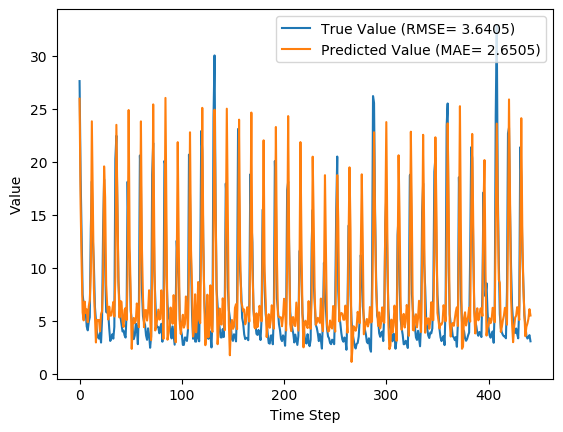

Data behind this chart, as committed beside it:
y_true, y_pred, y_true_scaled, y_pred_scaled
27.59, 25.93, 0.8587, 0.8054
18.73, 16.03, 0.5747, 0.488
12.85, 10.49, 0.3862, 0.3105
7.48, 5.792, 0.2141, 0.16
6.57, 5.041, 0.1849, 0.1359
6.04, 6.811, 0.1679, 0.1927
5.81, 5.737, 0.1606, 0.1582
4.46, 6.082, 0.1173, 0.1693
4.1, 4.866, 0.1058, 0.1303
4.91, 6.371, 0.1317, 0.1786
5.34, 6.949, 0.1455, 0.1971
13.68, 9.682, 0.4128, 0.2847
18.14, 23.8, 0.5558, 0.7372
12.64, 15.58, 0.3795, 0.4737
10.28, 8.068, 0.3038, 0.2329
6.35, 5.591, 0.1779, 0.1535
5.03, 2.959, 0.1356, 0.06921
3.92, 5.098, 0.1, 0.1377
3.44, 5.018, 0.08462, 0.1352
3.32, 5.077, 0.08077, 0.1371
3.86, 4.017, 0.09808, 0.1031
2.95, 5.637, 0.06891, 0.155
5.15, 5.908, 0.1394, 0.1637
13.58, 8.783, 0.4096, 0.2559
18.33, 19.55, 0.5619, 0.601
10.32, 16.6, 0.3051, 0.5064
5.83, 8.416, 0.1612, 0.2441
5.76, 6.47, 0.159, 0.1817
5.79, 5.125, 0.1599, 0.1386
4.28, 6.335, 0.1115, 0.1774
3.1, 5.481, 0.07372, 0.15
3.32, 5.505, 0.08077, 0.1508
3.73, 6.023, 0.09391, 0.1674
3.32, 6.778, 0.08077, 0.1916
4.43, 5.405, 0.1163, 0.1476
20.24, 9.18, 0.6231, 0.2686
22.44, 23.47, 0.6936, 0.7265
15.41, 16.15, 0.4683, 0.4921
8.69, 8.922, 0.2529, 0.2603
6.6, 5.313, 0.1859, 0.1446
5.37, 6.865, 0.1465, 0.1944
4.68, 6.789, 0.1244, 0.192
4.0, 4.95, 0.1026, 0.133
4.08, 4.42, 0.1051, 0.116
3.63, 6.023, 0.09071, 0.1674
3.42, 6.221, 0.08397, 0.1737
5.76, 5.068, 0.159, 0.1368
18.11, 9.338, 0.5548, 0.2737
12.18, 24.86, 0.3647, 0.7713
10.72, 12.01, 0.3179, 0.3593
5.95, 7.576, 0.1651, 0.2172
5.09, 2.355, 0.1375, 0.04985
4.13, 4.567, 0.1067, 0.1207
3.27, 5.271, 0.07917, 0.1433
3.62, 4.794, 0.09038, 0.128
4.73, 4.997, 0.126, 0.1345
4.38, 6.638, 0.1147, 0.1871
2.8, 5.741, 0.0641, 0.1584
5.98, 4.4, 0.166, 0.1154
20.58, 10.59, 0.634, 0.3137
... 382 more rows
